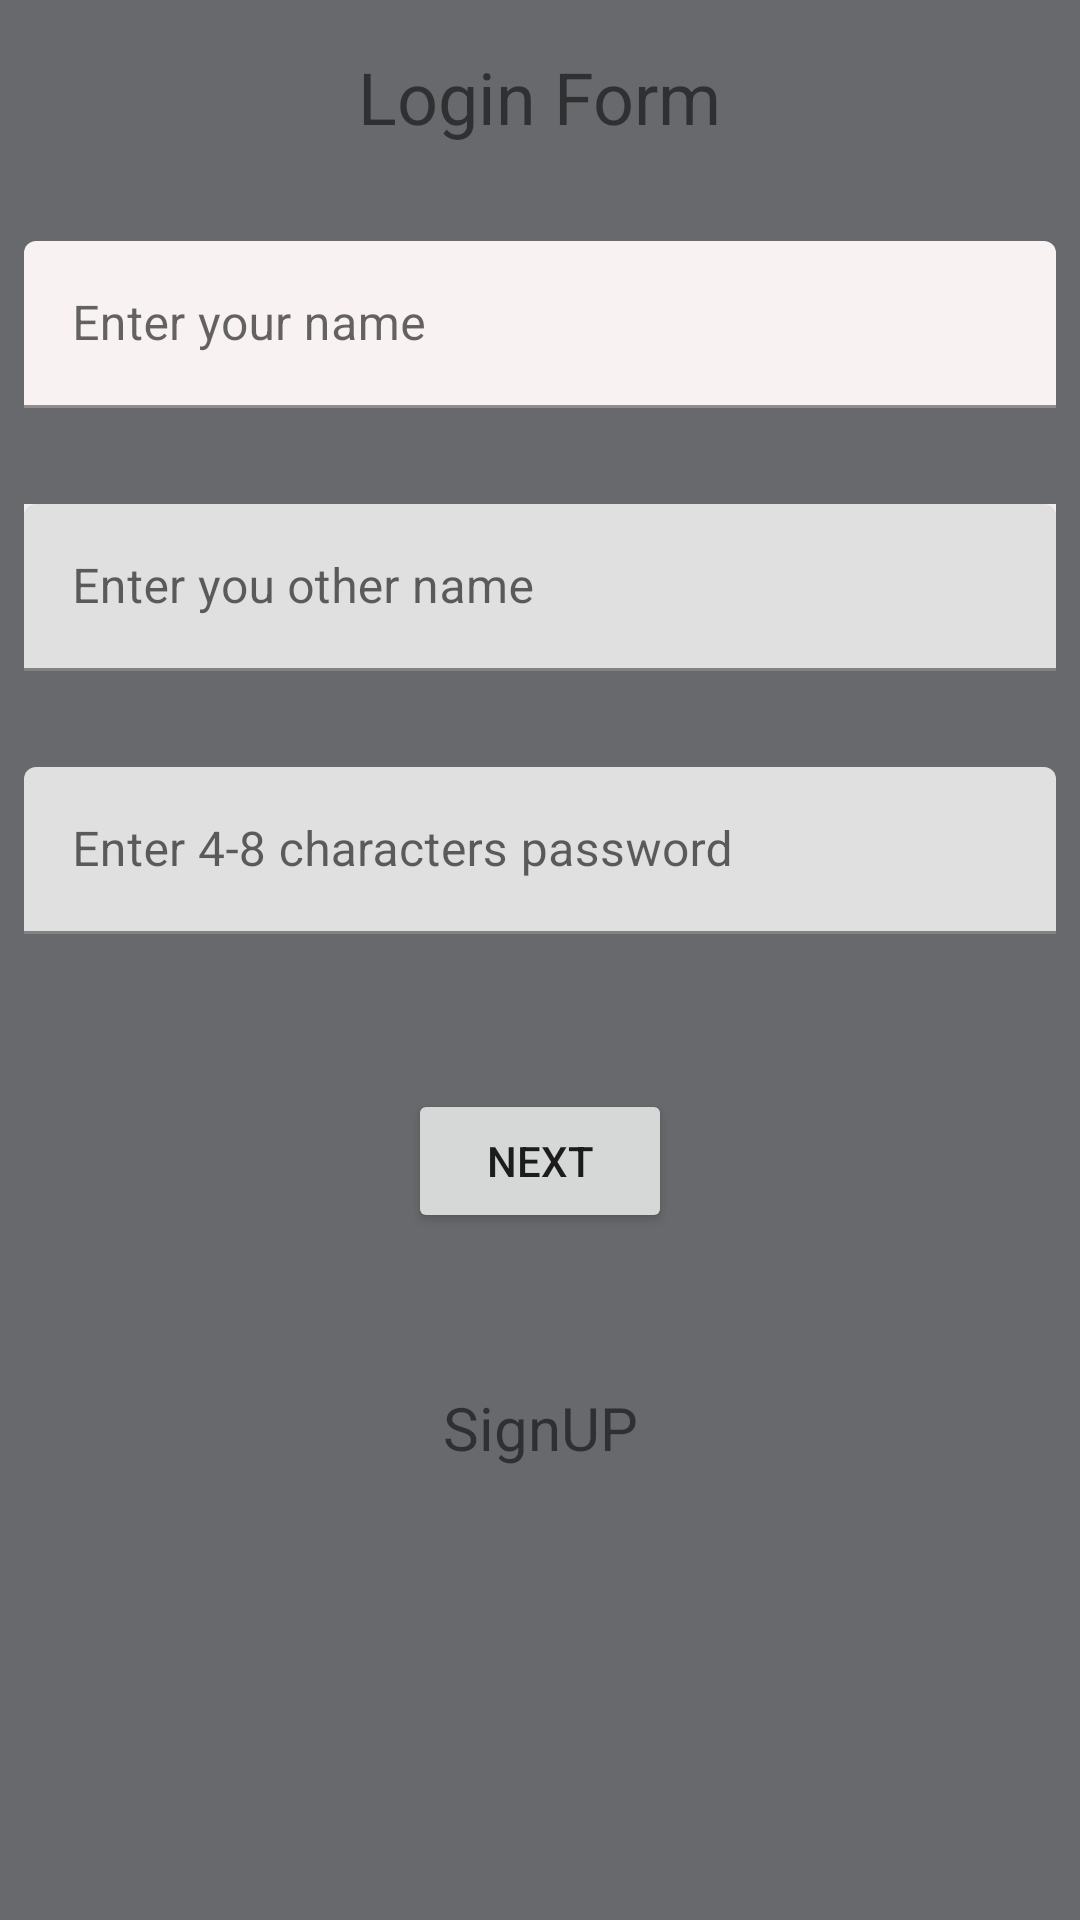

Reconstruct the res/layout file that produces this screen, plus the resources it refers to.
<!-- AndroidManifest.xml: application theme Theme.FarmGuruActivity -->
<!-- res/layout/activity_login.xml -->
<?xml version="1.0" encoding="utf-8"?>
<androidx.constraintlayout.widget.ConstraintLayout xmlns:android="http://schemas.android.com/apk/res/android"
    xmlns:app="http://schemas.android.com/apk/res-auto"
    xmlns:tools="http://schemas.android.com/tools"
    android:layout_width="match_parent"
    android:layout_height="match_parent"
    android:background="#68696C"
    app:circularflow_radiusInDP="100"
    tools:context=".LoginActivity">

    <TextView
        android:id="@+id/tvLogin"
        android:layout_width="wrap_content"
        android:layout_height="wrap_content"
        android:layout_marginTop="16dp"
        android:text="@string/login_form"
        android:textColorHighlight="#233BCF"
        android:textColorLink="#D13333"
        android:textSize="24sp"
        app:layout_constraintEnd_toEndOf="parent"
        app:layout_constraintStart_toStartOf="parent"
        app:layout_constraintTop_toTopOf="parent" />

    <com.google.android.material.textfield.TextInputLayout
        android:id="@+id/tilFirst"
        android:layout_width="0dp"
        android:layout_height="wrap_content"
        android:layout_marginStart="8dp"
        android:layout_marginTop="32dp"
        android:layout_marginEnd="8dp"
        android:backgroundTint="#3949AB"
        app:boxBackgroundColor="#F8F2F2"
        app:layout_constraintEnd_toEndOf="parent"
        app:layout_constraintStart_toStartOf="parent"
        app:layout_constraintTop_toBottomOf="@+id/tvLogin">

        <com.google.android.material.textfield.TextInputEditText
            android:id="@+id/etFirst"
            android:layout_width="match_parent"
            android:layout_height="wrap_content"
            android:hint="@string/enter_your_name" />
    </com.google.android.material.textfield.TextInputLayout>

    <com.google.android.material.textfield.TextInputLayout
        android:id="@+id/tilLast"
        android:layout_width="0dp"
        android:layout_height="wrap_content"
        android:layout_marginStart="8dp"
        android:layout_marginTop="32dp"
        android:layout_marginEnd="8dp"
        android:background="#F3EFEF"
        app:layout_constraintEnd_toEndOf="parent"
        app:layout_constraintStart_toStartOf="parent"
        app:layout_constraintTop_toBottomOf="@+id/tilFirst">

        <com.google.android.material.textfield.TextInputEditText
            android:id="@+id/etLast"
            android:layout_width="match_parent"
            android:layout_height="wrap_content"
            android:hint="@string/enter_you_other_name" />
    </com.google.android.material.textfield.TextInputLayout>

    <com.google.android.material.textfield.TextInputLayout
        android:id="@+id/tilPassword"
        android:layout_width="0dp"
        android:layout_height="wrap_content"
        android:layout_marginStart="8dp"
        android:layout_marginTop="32dp"
        android:layout_marginEnd="8dp"
        app:layout_constraintEnd_toEndOf="parent"
        app:layout_constraintStart_toStartOf="parent"
        app:layout_constraintTop_toBottomOf="@+id/tilLast">

        <com.google.android.material.textfield.TextInputEditText
            android:id="@+id/etPassword"
            android:layout_width="match_parent"
            android:layout_height="wrap_content"
            android:hint="@string/enter_4_8_characters_password" />
    </com.google.android.material.textfield.TextInputLayout>

    <TextView
        android:id="@+id/tvSignup"
        android:layout_width="wrap_content"
        android:layout_height="wrap_content"
        android:text="@string/signup"
        android:textSize="20sp"
        app:layout_constraintBottom_toBottomOf="parent"
        app:layout_constraintEnd_toEndOf="parent"
        app:layout_constraintStart_toStartOf="parent"
        app:layout_constraintTop_toBottomOf="@+id/tilPassword" />

    <Button
        android:id="@+id/btnLogIn"
        android:layout_width="wrap_content"
        android:layout_height="wrap_content"
        android:text="@string/next"
        app:layout_constraintBottom_toTopOf="@+id/tvSignup"
        app:layout_constraintEnd_toEndOf="parent"
        app:layout_constraintStart_toStartOf="parent"
        app:layout_constraintTop_toBottomOf="@+id/tilPassword" />

</androidx.constraintlayout.widget.ConstraintLayout>
<!-- resources referenced by this layout -->
<resources>
  <string name="enter_4_8_characters_password">Enter 4-8 characters password</string>
  <string name="enter_you_other_name">Enter you other name</string>
  <string name="enter_your_name">Enter your name</string>
  <string name="login_form">Login Form</string>
  <string name="next">Next</string>
  <string name="signup">SignUP</string>
  <style name="Theme.FarmGuruActivity" parent="Theme.MaterialComponents.DayNight.DarkActionBar">
          
          <item name="colorPrimary">@color/purple_500</item>
          <item name="colorPrimaryVariant">@color/purple_700</item>
          <item name="colorOnPrimary">@color/white</item>
          
          <item name="colorSecondary">@color/teal_200</item>
          <item name="colorSecondaryVariant">@color/teal_700</item>
          <item name="colorOnSecondary">@color/black</item>
          
          <item name="android:statusBarColor" tools:targetApi="l">?attr/colorPrimaryVariant</item>
          
  
      </style>
  <!-- not gathered from this repository: default colours our renderer supplied (Android Studio template values) -->
  <color name="purple_500">#FF6200EE</color>
  <color name="purple_700">#FF3700B3</color>
  <color name="teal_200">#FF03DAC5</color>
  <color name="teal_700">#FF018786</color>
  <color name="black">#FF000000</color>
  <color name="white">#FFFFFFFF</color>
</resources>
